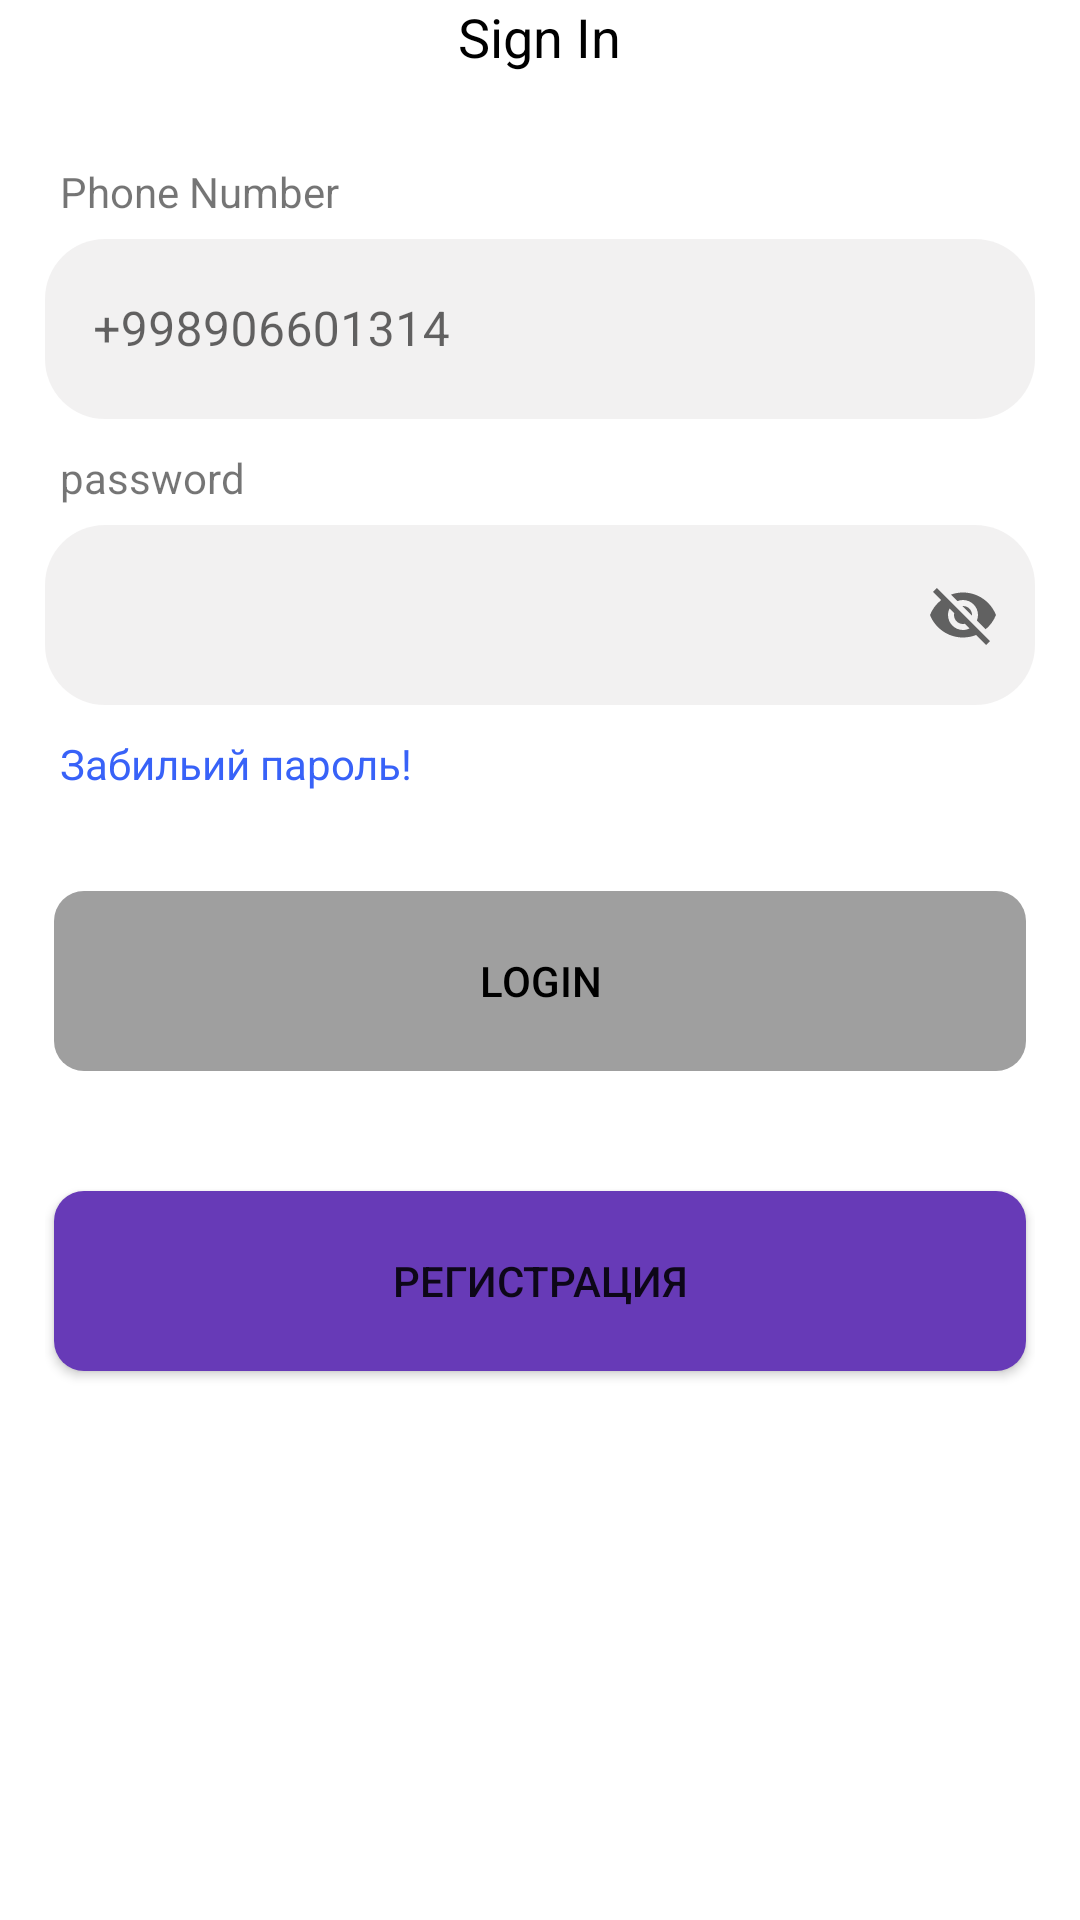

Produce the Android XML layout that renders to this screen, including the resource entries it uses.
<!-- AndroidManifest.xml: application theme Theme.MyBank -->
<!-- res/layout/screen_login.xml -->
<?xml version="1.0" encoding="utf-8"?>
<LinearLayout xmlns:android="http://schemas.android.com/apk/res/android"
    xmlns:app="http://schemas.android.com/apk/res-auto"
    android:layout_width="match_parent"
    android:orientation="vertical"
    android:layout_height="match_parent">


    <TextView
        android:id="@+id/sign_in"
        android:layout_width="wrap_content"
        android:layout_height="wrap_content"
        app:layout_constraintStart_toStartOf="parent"
        app:layout_constraintEnd_toEndOf="parent"
        app:layout_constraintTop_toTopOf="parent"
        android:text="@string/sign_in"
        android:textSize="18sp"
        android:layout_gravity="center_vertical|center_horizontal"
        android:textColor="@color/black"/>


    <TextView
        android:layout_width="wrap_content"
        android:layout_height="wrap_content"
        android:layout_marginStart="20dp"
        android:layout_marginTop="30dp"
        android:text="Phone Number"/>

    <com.google.android.material.textfield.TextInputLayout
        style="@style/Widget.MaterialComponents.TextInputLayout.OutlinedBox"
        android:layout_width="match_parent"
        android:layout_height="wrap_content"
        android:layout_marginTop="2dp"
        app:endIconMode="clear_text"
        app:hintTextAppearance="@style/TextLabel"
        android:layout_marginHorizontal="15dp"
        android:outlineAmbientShadowColor="@color/purple_500"
        app:layout_constraintEnd_toEndOf="parent"
        app:layout_constraintStart_toStartOf="parent"
        app:layout_constraintTop_toTopOf="parent">

        <com.google.android.material.textfield.TextInputEditText
            android:id="@+id/et_phone_number"
            android:layout_width="match_parent"
            android:layout_height="60dp"
            android:hint="+998906601314"

            android:background="@drawable/edit_text_background"
            android:inputType="phone"
            android:textColor="@color/headerColor" />

    </com.google.android.material.textfield.TextInputLayout>

    <TextView
        android:layout_width="wrap_content"
        android:layout_height="wrap_content"
        android:layout_marginStart="20dp"
        android:layout_marginTop="10dp"
        android:text="password"/>

    <com.google.android.material.textfield.TextInputLayout
        style="@style/Widget.MaterialComponents.TextInputLayout.OutlinedBox"
        android:layout_width="match_parent"
        android:layout_height="wrap_content"
        android:layout_marginTop="2dp"
        app:endIconMode="password_toggle"
        app:hintTextAppearance="@style/TextLabel"
        android:layout_marginHorizontal="15dp"
        android:outlineAmbientShadowColor="@color/purple_500"
        app:layout_constraintEnd_toEndOf="parent"
        app:layout_constraintStart_toStartOf="parent"
        app:layout_constraintTop_toTopOf="parent">

        <com.google.android.material.textfield.TextInputEditText
            android:id="@+id/password"
            android:layout_width="match_parent"
            android:layout_height="60dp"
            android:background="@drawable/edit_text_background"
            android:inputType="text"
            android:textColor="@color/headerColor" />

    </com.google.android.material.textfield.TextInputLayout>

    <TextView
        android:id="@+id/zabil_parol"
        android:layout_width="match_parent"
        android:layout_height="wrap_content"
        android:layout_marginStart="20dp"
        android:text="@string/zabil_parol"
        android:textColor="#3862F8"
        android:layout_marginTop="10dp"/>

    <LinearLayout
        android:layout_width="match_parent"
        android:layout_marginTop="30dp"
        android:layout_marginHorizontal="15dp"
        android:layout_height="70dp">
        <androidx.appcompat.widget.AppCompatButton
            android:id="@+id/btnLogin"
            android:layout_width="match_parent"
            android:layout_height="60dp"
            android:text="@string/login1"
            android:layout_marginHorizontal="3dp"
            android:layout_marginVertical="3dp"
            android:textColor="@color/black"
            android:enabled="false"
            android:background="@drawable/qabul_qildim_button01"
            app:layout_constraintBottom_toBottomOf="parent" />
    </LinearLayout>

    <LinearLayout
        android:layout_width="match_parent"
        android:layout_marginTop="30dp"
        android:layout_marginHorizontal="15dp"
        android:layout_height="70dp">
        <androidx.appcompat.widget.AppCompatButton
            android:id="@+id/btnRegistration"
            android:layout_width="match_parent"
            android:layout_height="60dp"
            android:text="@string/register_btn"
            android:layout_marginHorizontal="3dp"
            android:layout_marginVertical="3dp"
            android:enabled="true"
            android:background="@drawable/qabul_qildim_button01"
            app:layout_constraintBottom_toBottomOf="parent" />
    </LinearLayout>

</LinearLayout>
<!-- resources referenced by this layout -->
<resources>
  <color name="black">#FF000000</color>
  <color name="headerColor">#145795</color>
  <color name="purple_500">#FF6200EE</color>
  <!-- drawable edit_text_background (drawable) -->
  <?xml version="1.0" encoding="utf-8"?>
  <shape xmlns:android="http://schemas.android.com/apk/res/android"
      android:shape="rectangle">
  
      <solid android:color="#57DAD6D6"/>
  
      <corners
          android:topRightRadius="20dp"
          android:topLeftRadius="20dp"
          android:bottomLeftRadius="20dp"
          android:bottomRightRadius="20dp"/>
  
  </shape>
  <!-- drawable qabul_qildim_button01 (drawable) -->
  <?xml version="1.0" encoding="utf-8"?>
  <selector xmlns:android="http://schemas.android.com/apk/res/android">
      <item android:state_enabled="false">
          <shape xmlns:android="http://schemas.android.com/apk/res/android"
              android:shape="rectangle">
  
              <corners android:radius="10dp"/>
              <solid android:color="#9F9F9F"/>
  
          </shape>
      </item>
      <item android:state_enabled="true">
          <shape xmlns:android="http://schemas.android.com/apk/res/android"
              android:shape="rectangle">
  
              <corners android:radius="10dp"/>
              <solid android:color="#673AB7"/>
  
          </shape>
      </item>
  
  
  </selector>
  <string name="login1">Login</string>
  <string name="register_btn">Регистрация</string>
  <string name="sign_in">Sign In</string>
  <string name="zabil_parol">Забильий пароль!</string>
  <style name="TextLabel" parent="TextAppearance.Design.Hint">
          <item name="android:textSize" tools:ignore="SpUsage">10dp</item>
      </style>
  <style name="Theme.MyBank" parent="Theme.MaterialComponents.DayNight.NoActionBar">
          
          <item name="colorPrimary">@color/purple_500</item>
          <item name="colorPrimaryVariant">@color/purple_700</item>
          <item name="colorOnPrimary">@color/white</item>
          
          <item name="colorSecondary">@color/teal_200</item>
          <item name="colorSecondaryVariant">@color/teal_700</item>
          <item name="colorOnSecondary">@color/black</item>
          
          <item name="android:statusBarColor">#102060</item>
          
      </style>
  <color name="purple_700">#FF3700B3</color>
  <color name="white">#FFFFFFFF</color>
  <color name="teal_200">#FF03DAC5</color>
  <color name="teal_700">#FF018786</color>
</resources>
